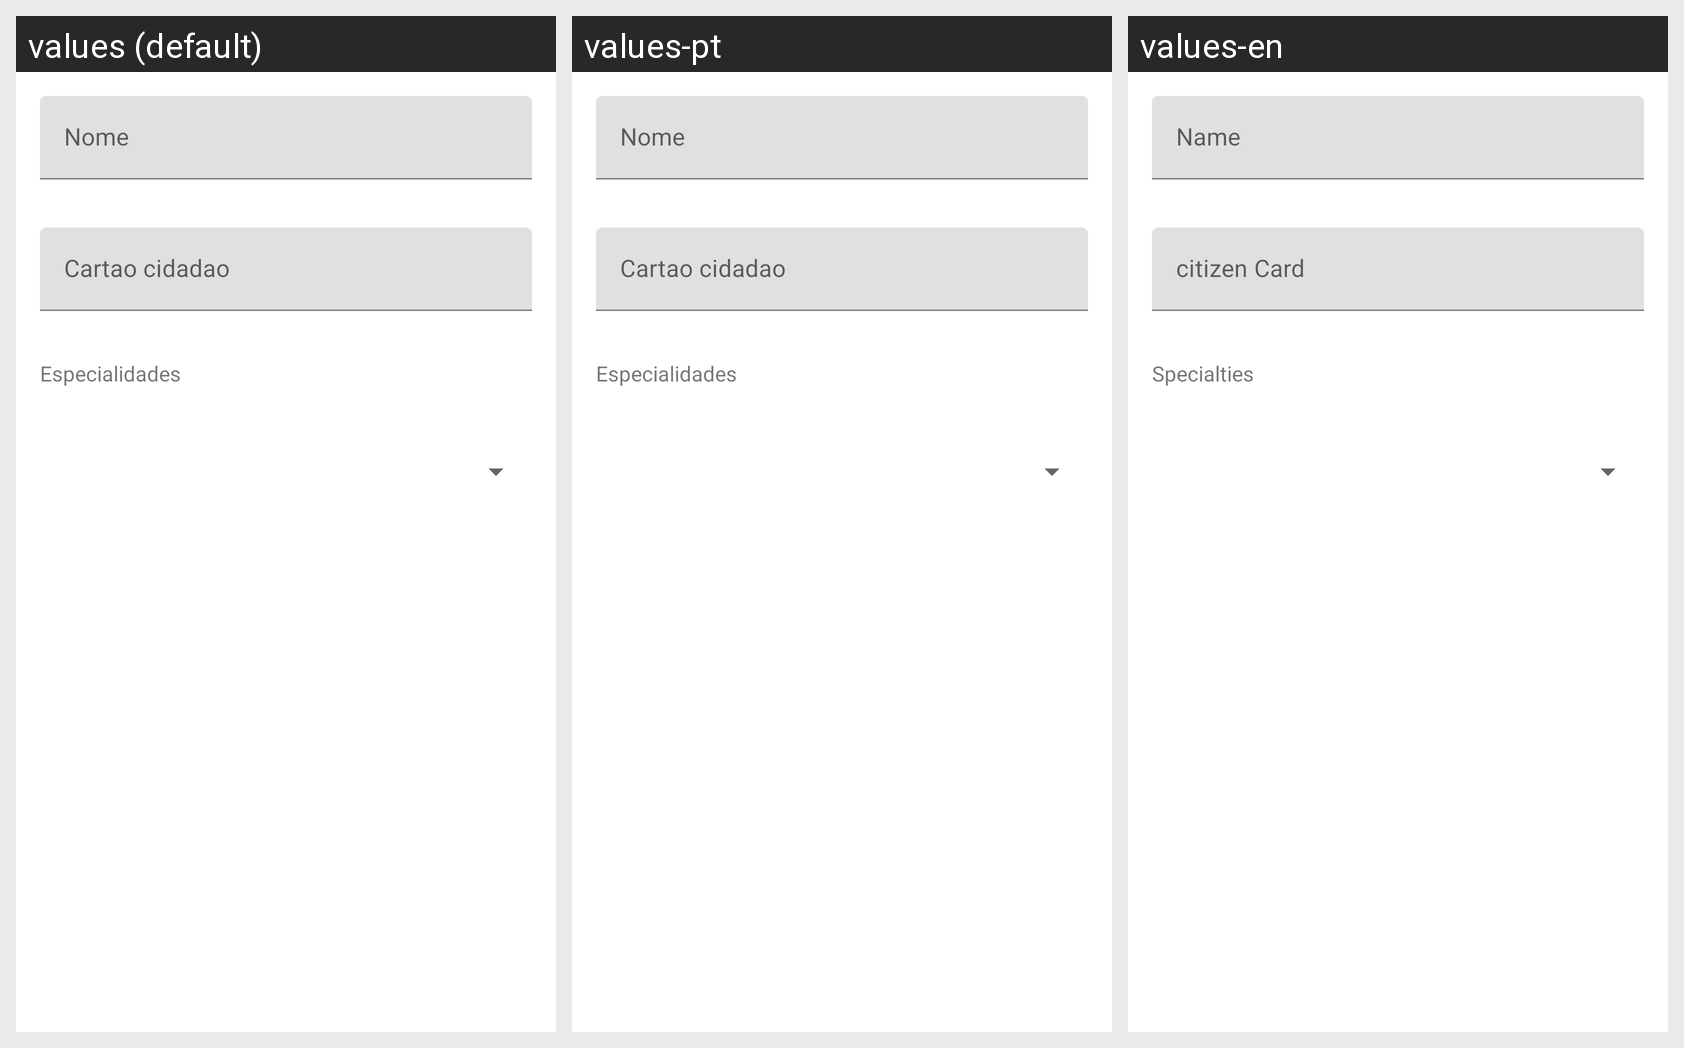

The same Android screen rendered under several of its app's locales, left to right. List the strings drawn on it with the default value and each locale's translation.
Android screen res/layout/fragment_editar_medicos.xml rendered under 3 locales, left to right: values (default), values-pt, values-en. Device: Nexus 5 (rendered at 1080×1920; each locale shown at half size, 540×960, under a caption strip naming it); theme Theme.Projeto1.
Strings drawn on this screen, with the default value and each locale's value (text and hints the layout hard-codes, and strings that could not be matched under every locale, appear in the picture but are not listed):

Nome
  values: Nome
  values-pt: Nome
  values-en: Name

CartaoCidadao
  values: Cartao cidadao
  values-pt: Cartao cidadao
  values-en: citizen Card

Especialidades
  values: Especialidades
  values-pt: Especialidades
  values-en: Specialties
